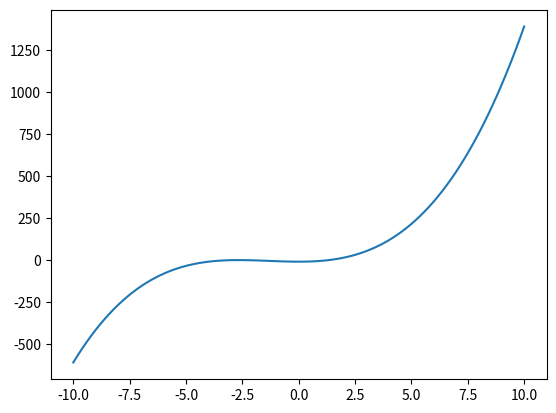

Source code (Python):
import matplotlib.pyplot as plt
import numpy as np

def f(x):
    return (x**3) + 4*(x**2) - 10

'''
	Recebe uma função f, um intervalo [a, b] e um passo dt
	Output = Gráfico da função f de a até b sendo [a, b] dividido em dt subintervalos
'''
def plotF(f, a, b, dt):
    x = np.linspace(a, b, dt)
    y = f(x)
    
    fig, ax = plt.subplots()
    ax.plot(x, y)
    plt.show()
    
# Teste da função plotF
plotF(f, -10, 10, 100)